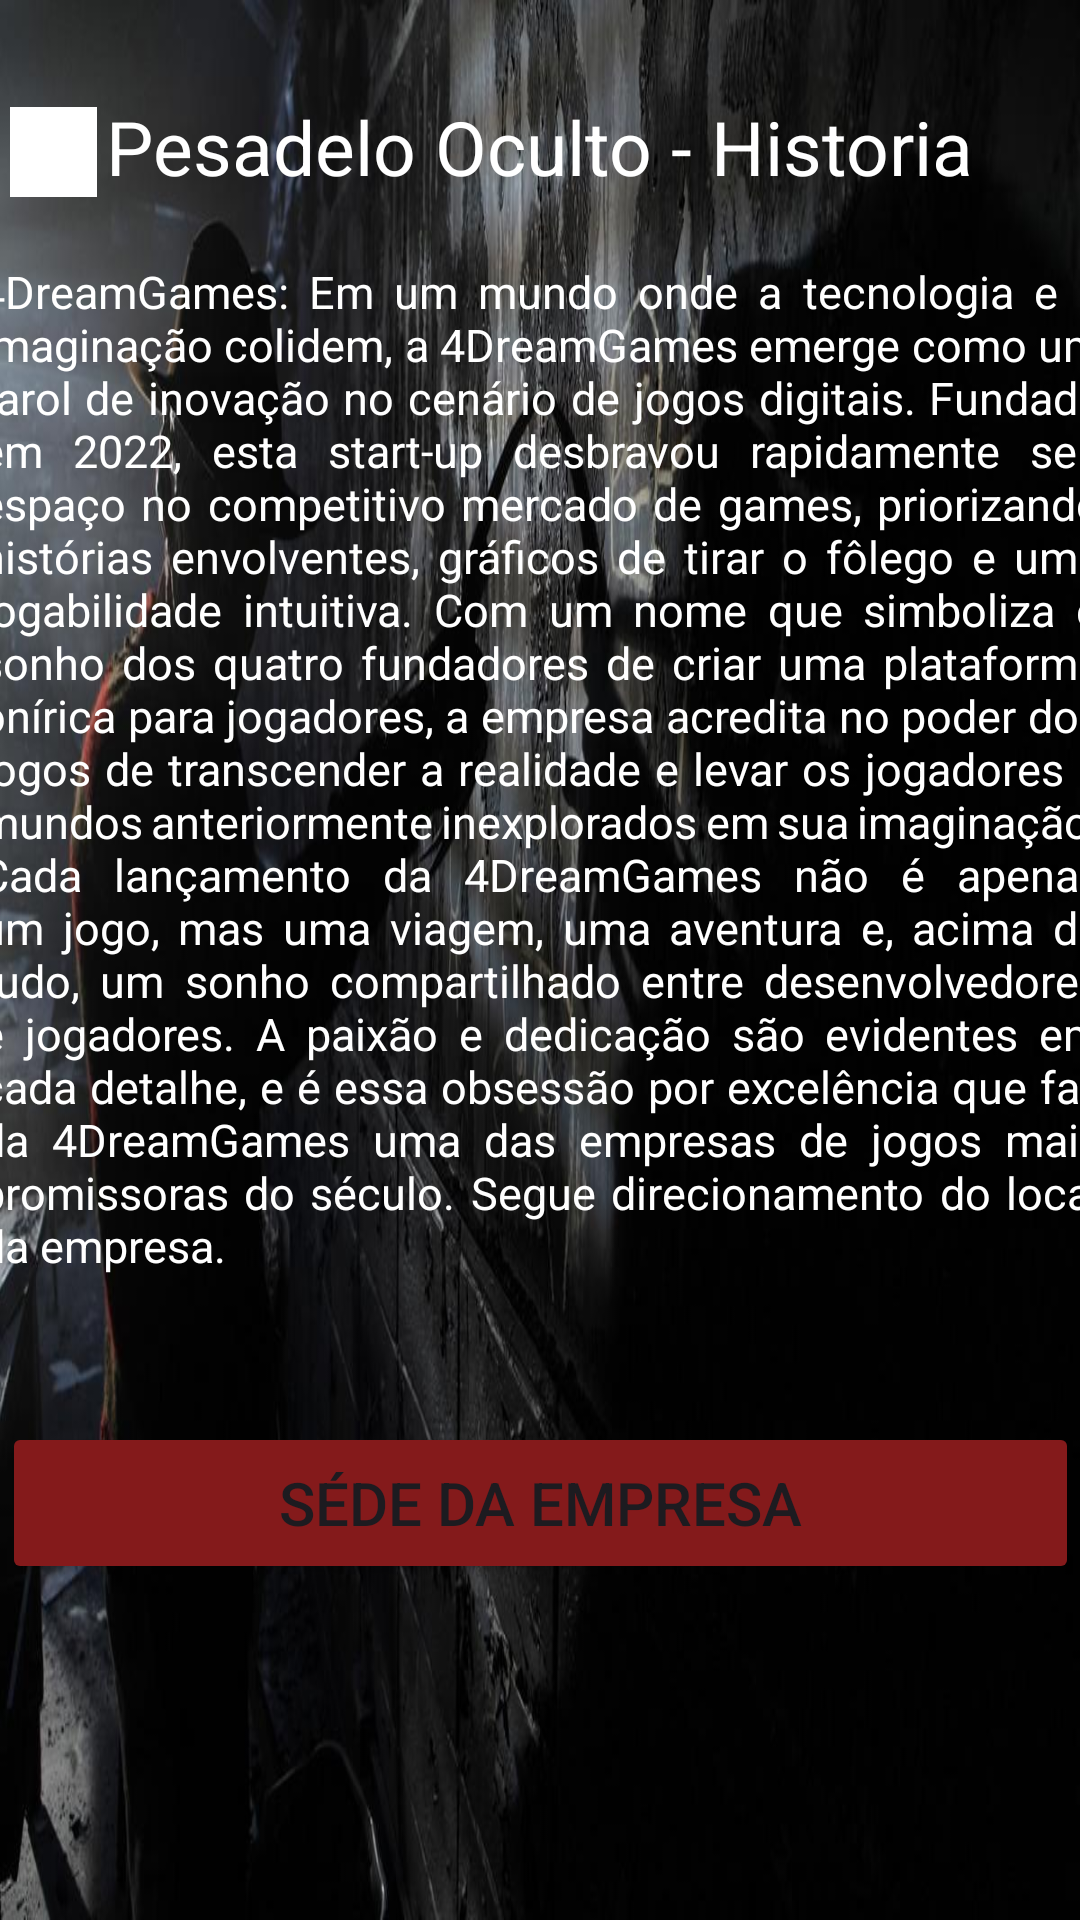

Layout XML and referenced resources for this Android screen:
<!-- AndroidManifest.xml: application theme Theme.OrigemApp -->
<!-- res/layout/activity_sobre.xml -->
<?xml version="1.0" encoding="utf-8"?>
<androidx.constraintlayout.widget.ConstraintLayout xmlns:android="http://schemas.android.com/apk/res/android"
    xmlns:app="http://schemas.android.com/apk/res-auto"
    xmlns:tools="http://schemas.android.com/tools"
    android:layout_width="match_parent"
    android:background="@drawable/pesadelo"
    android:layout_height="match_parent"
    tools:context=".SobreActivity">

    <TextView
        android:id="@+id/textView"
        android:layout_width="wrap_content"
        android:layout_height="wrap_content"
        android:layout_marginTop="32dp"
        android:text="@string/tituloPesadeloOculto"
        android:textColor="@color/white"
        android:textSize="25dp"
        app:layout_constraintEnd_toEndOf="parent"
        app:layout_constraintHorizontal_bias="0.498"
        app:layout_constraintStart_toStartOf="parent"
        app:layout_constraintTop_toTopOf="parent" />

    <ImageView
        android:id="@+id/backButton"
        android:layout_width="29dp"
        android:layout_height="30dp"
        android:background="@color/white"
        app:layout_constraintBottom_toBottomOf="@+id/textView"
        app:layout_constraintEnd_toStartOf="@+id/textView"
        app:layout_constraintStart_toStartOf="parent"
        app:layout_constraintTop_toTopOf="@+id/textView"
        app:layout_constraintVertical_bias="1.0"
        app:srcCompat="@drawable/baseline_arrow_back_24" />

    <Button
        android:id="@+id/buttonMap"
        android:layout_width="359dp"
        android:layout_height="54dp"
        android:textSize="20dp"
        android:layout_marginHorizontal="20dp"
        android:layout_marginBottom="112dp"
        android:text="@string/LinkSedeEmpresa"
        android:backgroundTint="@color/red"
        app:layout_constraintBottom_toBottomOf="parent"
        app:layout_constraintEnd_toEndOf="parent"
        app:layout_constraintStart_toStartOf="parent" />

    <TextView
        android:id="@+id/textView2"
        android:layout_width="374dp"
        android:layout_height="366dp"
        android:text="@string/textoSobre"
        android:textSize="15dp"
        android:justificationMode="inter_word"
        android:textColor="@color/white"
        app:layout_constraintBottom_toTopOf="@+id/buttonMap"
        app:layout_constraintEnd_toEndOf="parent"
        app:layout_constraintStart_toStartOf="parent"
        app:layout_constraintTop_toBottomOf="@+id/textView" />

</androidx.constraintlayout.widget.ConstraintLayout>
<!-- resources referenced by this layout -->
<resources>
  <color name="red">#841a1b</color>
  <color name="white">#FFFFFFFF</color>
  <!-- drawable pesadelo: jpg bitmap (drawable, 61964 bytes) -->
  <string name="LinkSedeEmpresa">Séde da empresa</string>
  <string name="textoSobre">4DreamGames: Em um mundo onde a tecnologia e a imaginação colidem, a 4DreamGames emerge como um farol de inovação no cenário de jogos digitais. Fundada em 2022, esta start-up desbravou rapidamente seu espaço no competitivo mercado de games, priorizando histórias envolventes, gráficos de tirar o fôlego e uma jogabilidade intuitiva. Com um nome que simboliza o sonho dos quatro fundadores de criar uma plataforma onírica para jogadores, a empresa acredita no poder dos jogos de transcender a realidade e levar os jogadores a mundos anteriormente inexplorados em sua imaginação. Cada lançamento da 4DreamGames não é apenas um jogo, mas uma viagem, uma aventura e, acima de tudo, um sonho compartilhado entre desenvolvedores e jogadores. A paixão e dedicação são evidentes em cada detalhe, e é essa obsessão por excelência que faz da 4DreamGames uma das empresas de jogos mais promissoras do século. Segue direcionamento do local da empresa.</string>
  <string name="tituloPesadeloOculto">Pesadelo Oculto - Historia</string>
  <style name="Theme.OrigemApp" parent="Base.Theme.OrigemApp" />
  <style name="Base.Theme.OrigemApp" parent="Theme.Material3.DayNight.NoActionBar">
          
          
      </style>
</resources>
